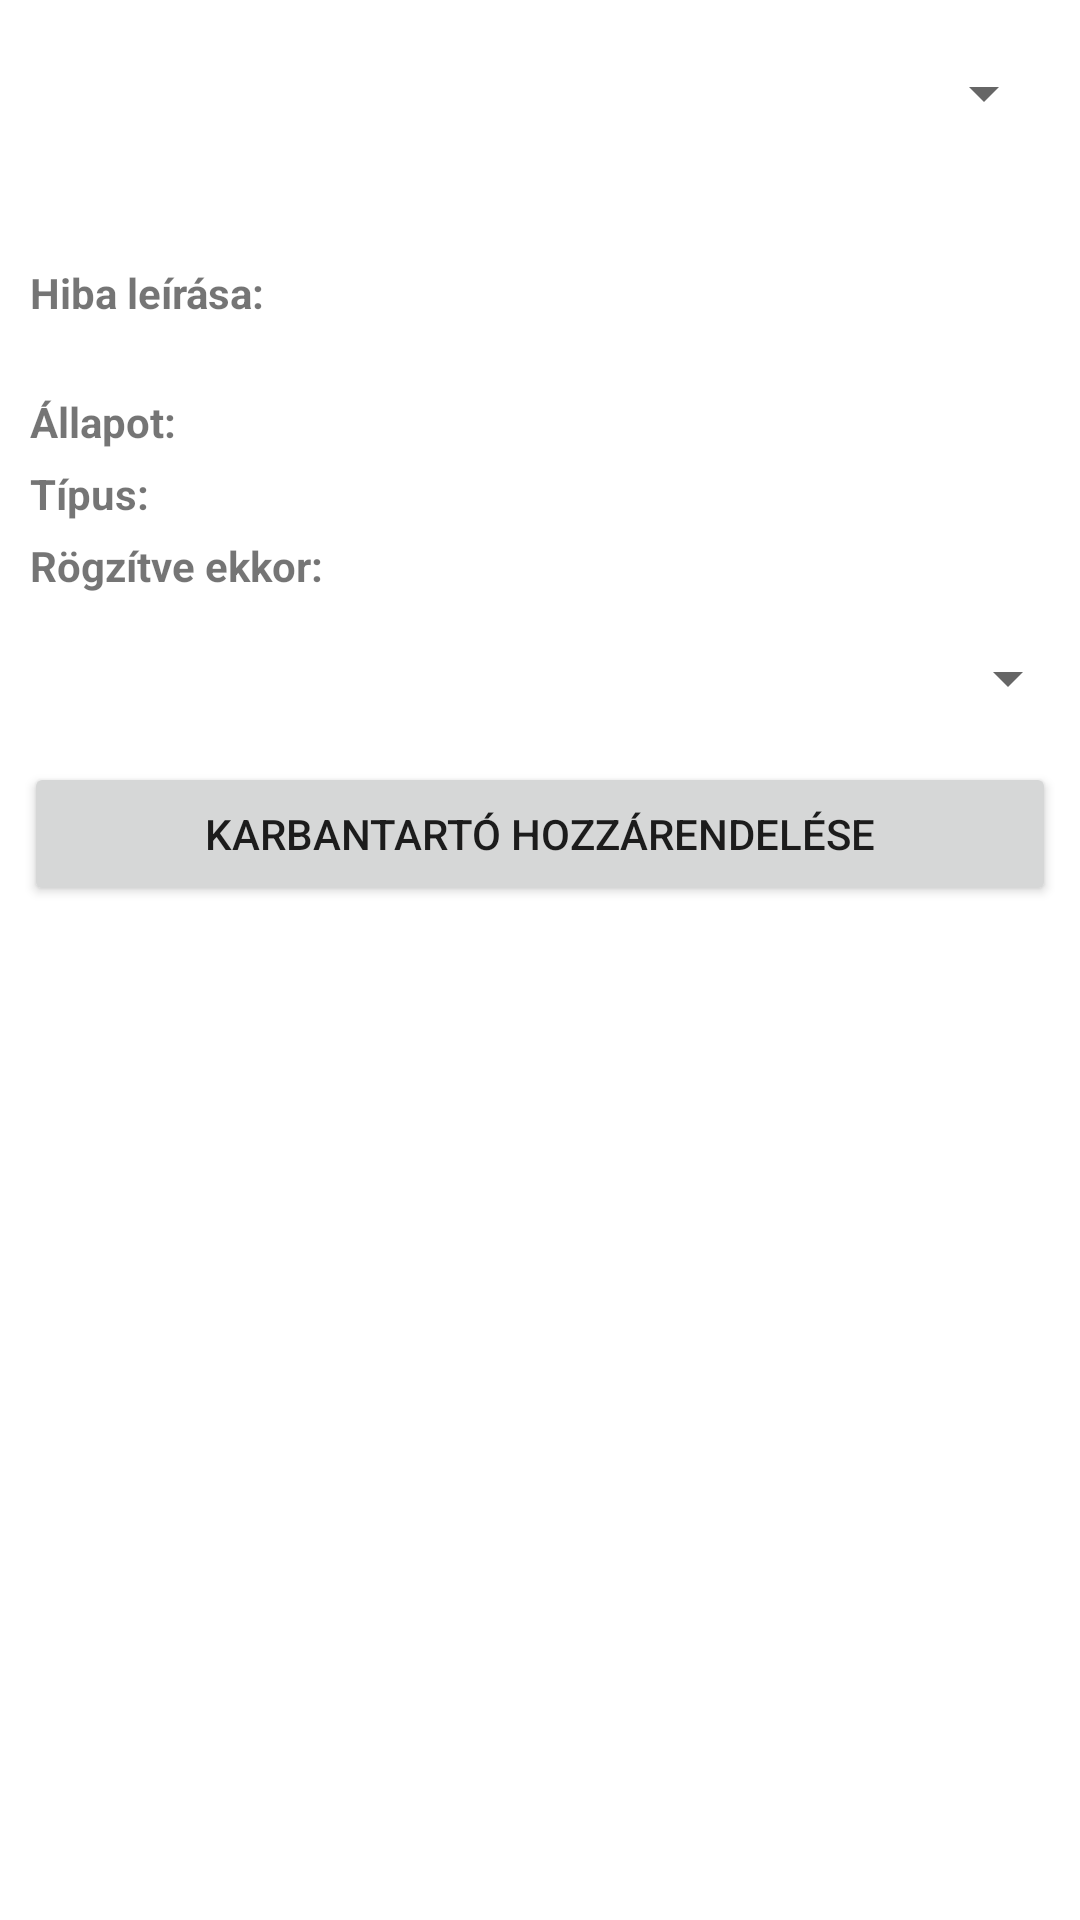

Layout XML and referenced resources for this Android screen:
<!-- AndroidManifest.xml: application theme Theme.KarbantartasiRendszer -->
<!-- res/layout/activity_operator_main.xml -->
<?xml version="1.0" encoding="utf-8"?>
<LinearLayout xmlns:android="http://schemas.android.com/apk/res/android"
    xmlns:app="http://schemas.android.com/apk/res-auto"
    xmlns:tools="http://schemas.android.com/tools"
    android:layout_width="match_parent"
    android:layout_height="match_parent"
    android:orientation="vertical"
    tools:context=".OperatorMainActivity">

    <TextView
        android:id="@+id/cTV"
        android:layout_width="match_parent"
        android:layout_height="wrap_content" />

    <Spinner
        android:id="@+id/feladatSpinner"
        android:layout_width="match_parent"
        android:layout_height="wrap_content"
        android:layout_marginStart="8dp"
        android:layout_marginEnd="8dp"
        android:layout_marginBottom="30dp" />

    <TextView
        android:id="@+id/textView4"
        android:layout_width="match_parent"
        android:layout_height="wrap_content"
        android:text="Hiba leírása:"
        android:layout_marginTop="15dp"
        android:layout_marginRight="10dp"
        android:layout_marginLeft="10dp"
        android:textStyle="bold"/>

    <TextView
        android:id="@+id/hibaTV"
        android:layout_width="match_parent"
        android:layout_height="wrap_content"
        android:layout_marginRight="10dp"
        android:layout_marginLeft="10dp"/>

    <LinearLayout
        android:layout_width="match_parent"
        android:layout_height="wrap_content"
        android:layout_marginTop="5dp"
        android:orientation="horizontal"
        android:layout_marginRight="10dp"
        android:layout_marginLeft="10dp">

        <TextView
            android:id="@+id/textView3"
            android:layout_width="wrap_content"
            android:layout_height="wrap_content"
            android:text="Állapot: "
            android:textStyle="bold" />

        <TextView
            android:id="@+id/allapotTV"
            android:layout_width="wrap_content"
            android:layout_height="wrap_content"
            android:layout_weight="1" />
    </LinearLayout>

    <LinearLayout
        android:layout_width="match_parent"
        android:layout_height="wrap_content"
        android:layout_marginLeft="10dp"
        android:layout_marginTop="5dp"
        android:layout_marginRight="10dp"
        android:orientation="horizontal">

        <TextView
            android:id="@+id/textView6"
            android:layout_width="wrap_content"
            android:layout_height="wrap_content"
            android:layout_weight="1"
            android:text="Típus:"
            android:textStyle="bold" />

        <TextView
            android:id="@+id/tipusTV"
            android:layout_width="wrap_content"
            android:layout_height="wrap_content"
            android:layout_weight="4" />
    </LinearLayout>

    <LinearLayout
        android:layout_width="match_parent"
        android:layout_height="wrap_content"
        android:layout_marginLeft="10dp"
        android:layout_marginTop="5dp"
        android:layout_marginRight="10dp"
        android:orientation="horizontal">

        <TextView
            android:id="@+id/textView8"
            android:layout_width="wrap_content"
            android:layout_height="wrap_content"
            android:layout_weight="1"
            android:text="Rögzítve ekkor:"
            android:textStyle="bold"/>

        <TextView
            android:id="@+id/idopontTV"
            android:layout_width="wrap_content"
            android:layout_height="wrap_content"
            android:layout_weight="4" />

    </LinearLayout>

    <Spinner
        android:id="@+id/karbantartoSpinner"
        android:layout_width="match_parent"
        android:layout_height="wrap_content"
        android:layout_marginTop="16dp" />

    <Button
        android:id="@+id/hozzarendelBtn"
        android:layout_width="match_parent"
        android:layout_height="wrap_content"
        android:layout_marginStart="8dp"
        android:layout_marginTop="16dp"
        android:layout_marginEnd="8dp"
        android:text="Karbantartó hozzárendelése" />

</LinearLayout>
<!-- resources referenced by this layout -->
<resources>
  <style name="Theme.KarbantartasiRendszer" parent="Theme.MaterialComponents.DayNight.DarkActionBar">
          
          <item name="colorPrimary">@color/purple_500</item>
          <item name="colorPrimaryVariant">@color/purple_700</item>
          <item name="colorOnPrimary">@color/white</item>
          
          <item name="colorSecondary">@color/teal_200</item>
          <item name="colorSecondaryVariant">@color/teal_700</item>
          <item name="colorOnSecondary">@color/black</item>
          
          <item name="android:statusBarColor" tools:targetApi="l">?attr/colorPrimaryVariant</item>
          
      </style>
  <!-- not gathered from this repository: default colours our renderer supplied (Android Studio template values) -->
  <color name="purple_500">#FF6200EE</color>
  <color name="purple_700">#FF3700B3</color>
  <color name="teal_200">#FF03DAC5</color>
  <color name="teal_700">#FF018786</color>
  <color name="black">#FF000000</color>
  <color name="white">#FFFFFFFF</color>
</resources>
